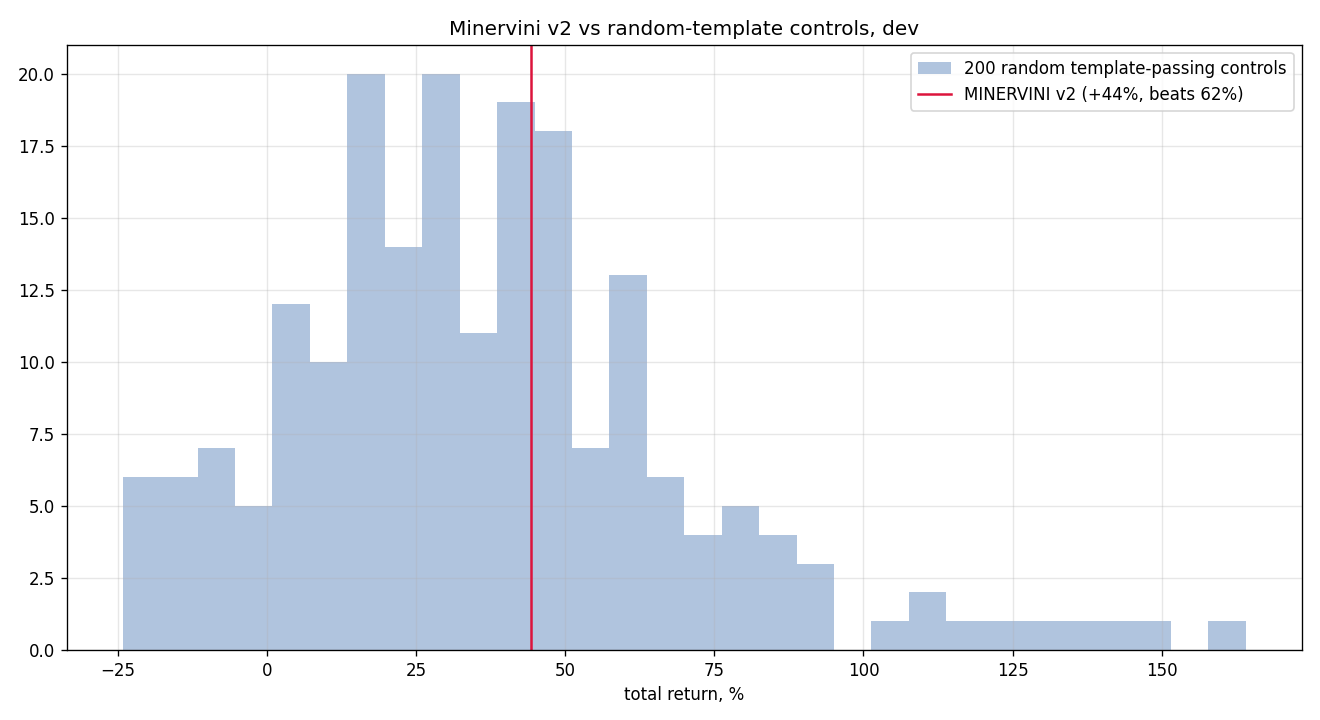

Source data for this figure (header and first rows):
seed, total_return, n_trades
0, 0.5307, 787
1, 0.2167, 806
2, 0.7166, 786
3, 0.5472, 794
4, 0.3677, 800
5, 0.5875, 795
6, 0.4717, 794
7, 0.1059, 840
8, 1.49, 793
9, 0.02025, 792
10, 0.5361, 801
11, 0.1385, 835
12, 0.6376, 834
13, 0.2168, 805
14, 0.229, 828
15, 1.136, 828
16, 0.437, 798
17, 0.4981, 797
18, 0.3284, 828
19, 0.2861, 823
20, 0.3039, 836
21, 0.5019, 799
22, -0.04886, 834
23, -0.07936, 847
24, 0.2805, 793
25, 0.4378, 806
26, 0.1798, 834
27, 0.5915, 792
28, -0.07074, 805
29, 0.08048, 795
30, 0.05049, 834
31, 0.01187, 835
32, -0.09695, 818
33, 0.8781, 790
34, 0.428, 787
35, 0.07138, 825
36, 0.0889, 825
37, 0.5041, 783
38, 0.1872, 801
39, 0.2463, 817
40, 1.403, 798
41, 0.1275, 800
42, 0.3177, 809
43, -0.1897, 815
44, 0.5995, 834
45, 0.2391, 849
46, 0.1178, 823
47, 0.8194, 785
48, 0.3737, 797
49, -0.136, 815
50, 0.5379, 809
51, 0.4997, 812
52, 0.1853, 812
53, 0.306, 807
54, 0.1527, 817
55, 1.641, 775
56, 0.4632, 787
57, 0.357, 813
58, 0.442, 783
59, 0.1353, 829
... 140 more rows
